Run: headless pygame with SDL's dummy video driver; simulated clock (each Clock.tick advances the game by its frame time, no real sleeping); random seed 0; keys injected as events and as key.get_pressed() state; no mouse input; restart key SPACE tapped at the start of phases 3 and 4.
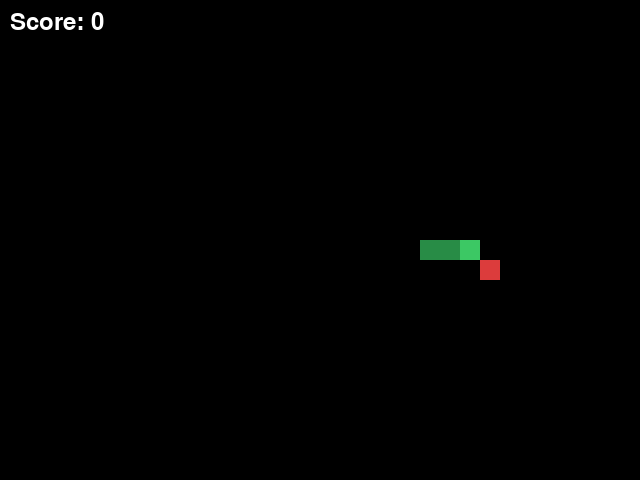
Frame 1 of 4 · flips 1–60 · no input
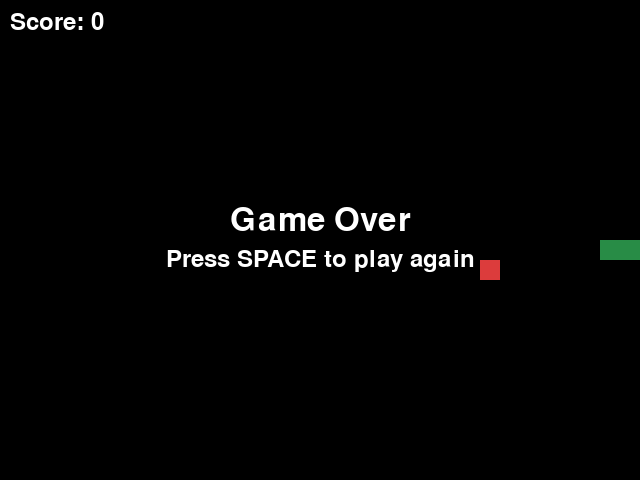
Frame 2 of 4 · flips 61–180 · tapped SPACE, RETURN · held RIGHT (→), D
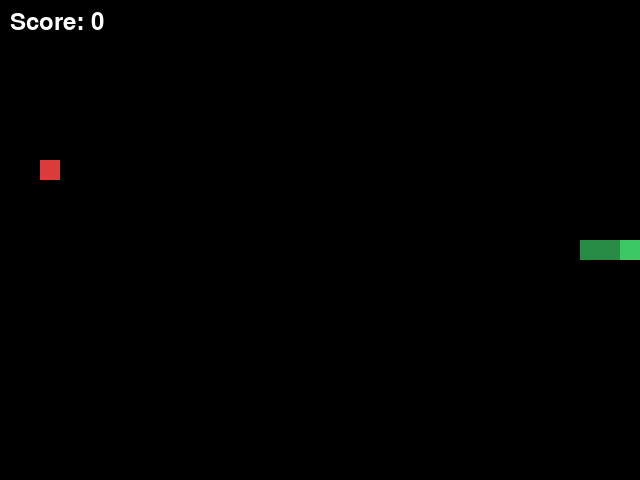
Frame 3 of 4 · flips 181–300 · tapped SPACE · held DOWN (↓), S
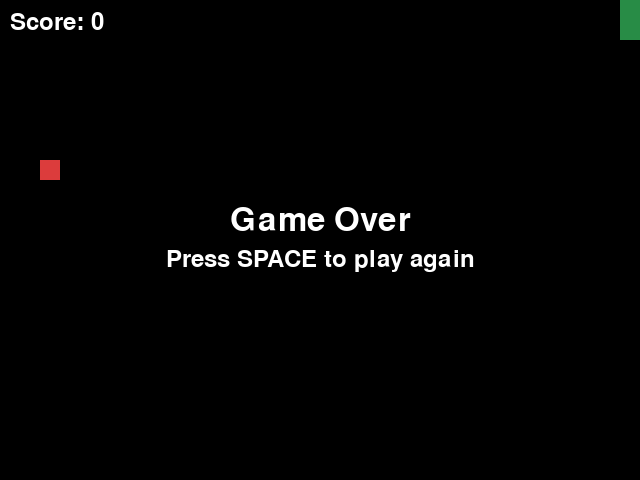
Frame 4 of 4 · flips 301–420 · tapped SPACE · held LEFT (←), A, UP (↑), W

The pygame program that drew these frames:

# ============================================================
#  SNAKE
#  eat all the apples
#
#  Read the pygame documentation: https://www.pygame.org/docs/
# ============================================================

import pygame
import random

# --- setup ---------------------------------------------------
pygame.init()

WIDTH, HEIGHT = 640, 480          # size of the window (in pixels)
FPS = 60                          # frames per second
CELL = 20                         # size of one grid square (in pixels)
COLS = WIDTH // CELL              # number of columns in the grid (32)
ROWS = HEIGHT // CELL             # number of rows in the grid (24)
MOVE_DELAY = 8                    # move the snake every 8 frames (smaller = faster)

screen = pygame.display.set_mode((WIDTH, HEIGHT))
pygame.display.set_caption("Snake")
clock = pygame.time.Clock()

WHITE = (255, 255, 255)
BLACK = (0, 0, 0)
RED   = (220, 60, 60)
GREEN = (60, 200, 100)
DARK  = (40, 140, 70)

font = pygame.font.SysFont(None, 36)
big_font = pygame.font.SysFont(None, 48)


# --- game objects --------------------------------------------

class Snake:
    def __init__(self):
        # the snake is a list of (column, row) squares; the head is first.
        # start as a length-3 snake in the middle, moving to the right.
        start_col = COLS // 2
        start_row = ROWS // 2
        self.body = [
            (start_col, start_row),
            (start_col - 1, start_row),
            (start_col - 2, start_row),
        ]
        self.direction = (1, 0)         # (dx, dy): (1, 0) means moving right
        self.next_direction = (1, 0)
        self.grow = False

    def change_direction(self, new_direction):
        # ignore a turn that would make the snake reverse straight into itself.
        dx, dy = self.direction
        if new_direction != (-dx, -dy):
            self.next_direction = new_direction

    def move(self):
        self.direction = self.next_direction
        head_col, head_row = self.body[0]
        dx, dy = self.direction
        new_head = (head_col + dx, head_row + dy)
        self.body.insert(0, new_head)       # add the new head at the front

        if self.grow:
            self.grow = False               # keep the tail this step (grew by 1)
        else:
            self.body.pop()                 # otherwise drop the tail (same length)

    def hits_wall(self):
        col, row = self.body[0]
        return col < 0 or col >= COLS or row < 0 or row >= ROWS

    def hits_self(self):
        # did the head land on any other part of the body?
        return self.body[0] in self.body[1:]

    def draw(self, surface):
        for i, (col, row) in enumerate(self.body):
            color = GREEN if i == 0 else DARK     # the head is a bit brighter
            rect = (col * CELL, row * CELL, CELL, CELL)
            pygame.draw.rect(surface, color, rect)


def random_food(snake_body):
    # pick a random empty square for the food
    while True:
        pos = (random.randint(0, COLS - 1), random.randint(0, ROWS - 1))
        if pos not in snake_body:
            return pos


# --- create the starting game state --------------------------
snake = Snake()
food = random_food(snake.body)
score = 0
game_over = False
move_timer = 0


# --- game loop -----------------------------------------------
running = True
while running:

    # (a) handle events
    for event in pygame.event.get():
        if event.type == pygame.QUIT:
            running = False

        elif event.type == pygame.KEYDOWN:
            if game_over:
                if event.key == pygame.K_SPACE:
                    # restart the game
                    snake = Snake()
                    food = random_food(snake.body)
                    score = 0
                    game_over = False
                    move_timer = 0
            else:
                if event.key == pygame.K_UP:
                    snake.change_direction((0, -1))
                elif event.key == pygame.K_DOWN:
                    snake.change_direction((0, 1))
                elif event.key == pygame.K_LEFT:
                    snake.change_direction((-1, 0))
                elif event.key == pygame.K_RIGHT:
                    snake.change_direction((1, 0))

    # (b) update
    if not game_over:
        # the snake only steps forward every MOVE_DELAY frames, so the game
        # stays responsive at 60 FPS without the snake zooming across instantly
        move_timer += 1
        if move_timer >= MOVE_DELAY:
            move_timer = 0
            snake.move()

            # eat the food?
            if snake.body[0] == food:
                snake.grow = True
                score += 1
                food = random_food(snake.body)

            # crashed into a wall or itself?
            if snake.hits_wall() or snake.hits_self():
                game_over = True

    # (c) draw
    screen.fill(BLACK)

    # food
    food_rect = (food[0] * CELL, food[1] * CELL, CELL, CELL)
    pygame.draw.rect(screen, RED, food_rect)

    # snake
    snake.draw(screen)

    # score
    score_text = font.render("Score: " + str(score), True, WHITE)
    screen.blit(score_text, (10, 10))

    # game over message
    if game_over:
        over_text = big_font.render("Game Over", True, WHITE)
        info_text = font.render("Press SPACE to play again", True, WHITE)
        screen.blit(over_text, over_text.get_rect(center=(WIDTH // 2, HEIGHT // 2 - 20)))
        screen.blit(info_text, info_text.get_rect(center=(WIDTH // 2, HEIGHT // 2 + 20)))

    pygame.display.flip()
    clock.tick(FPS)


# --- cleanup -------------------------------------------------
pygame.quit()
